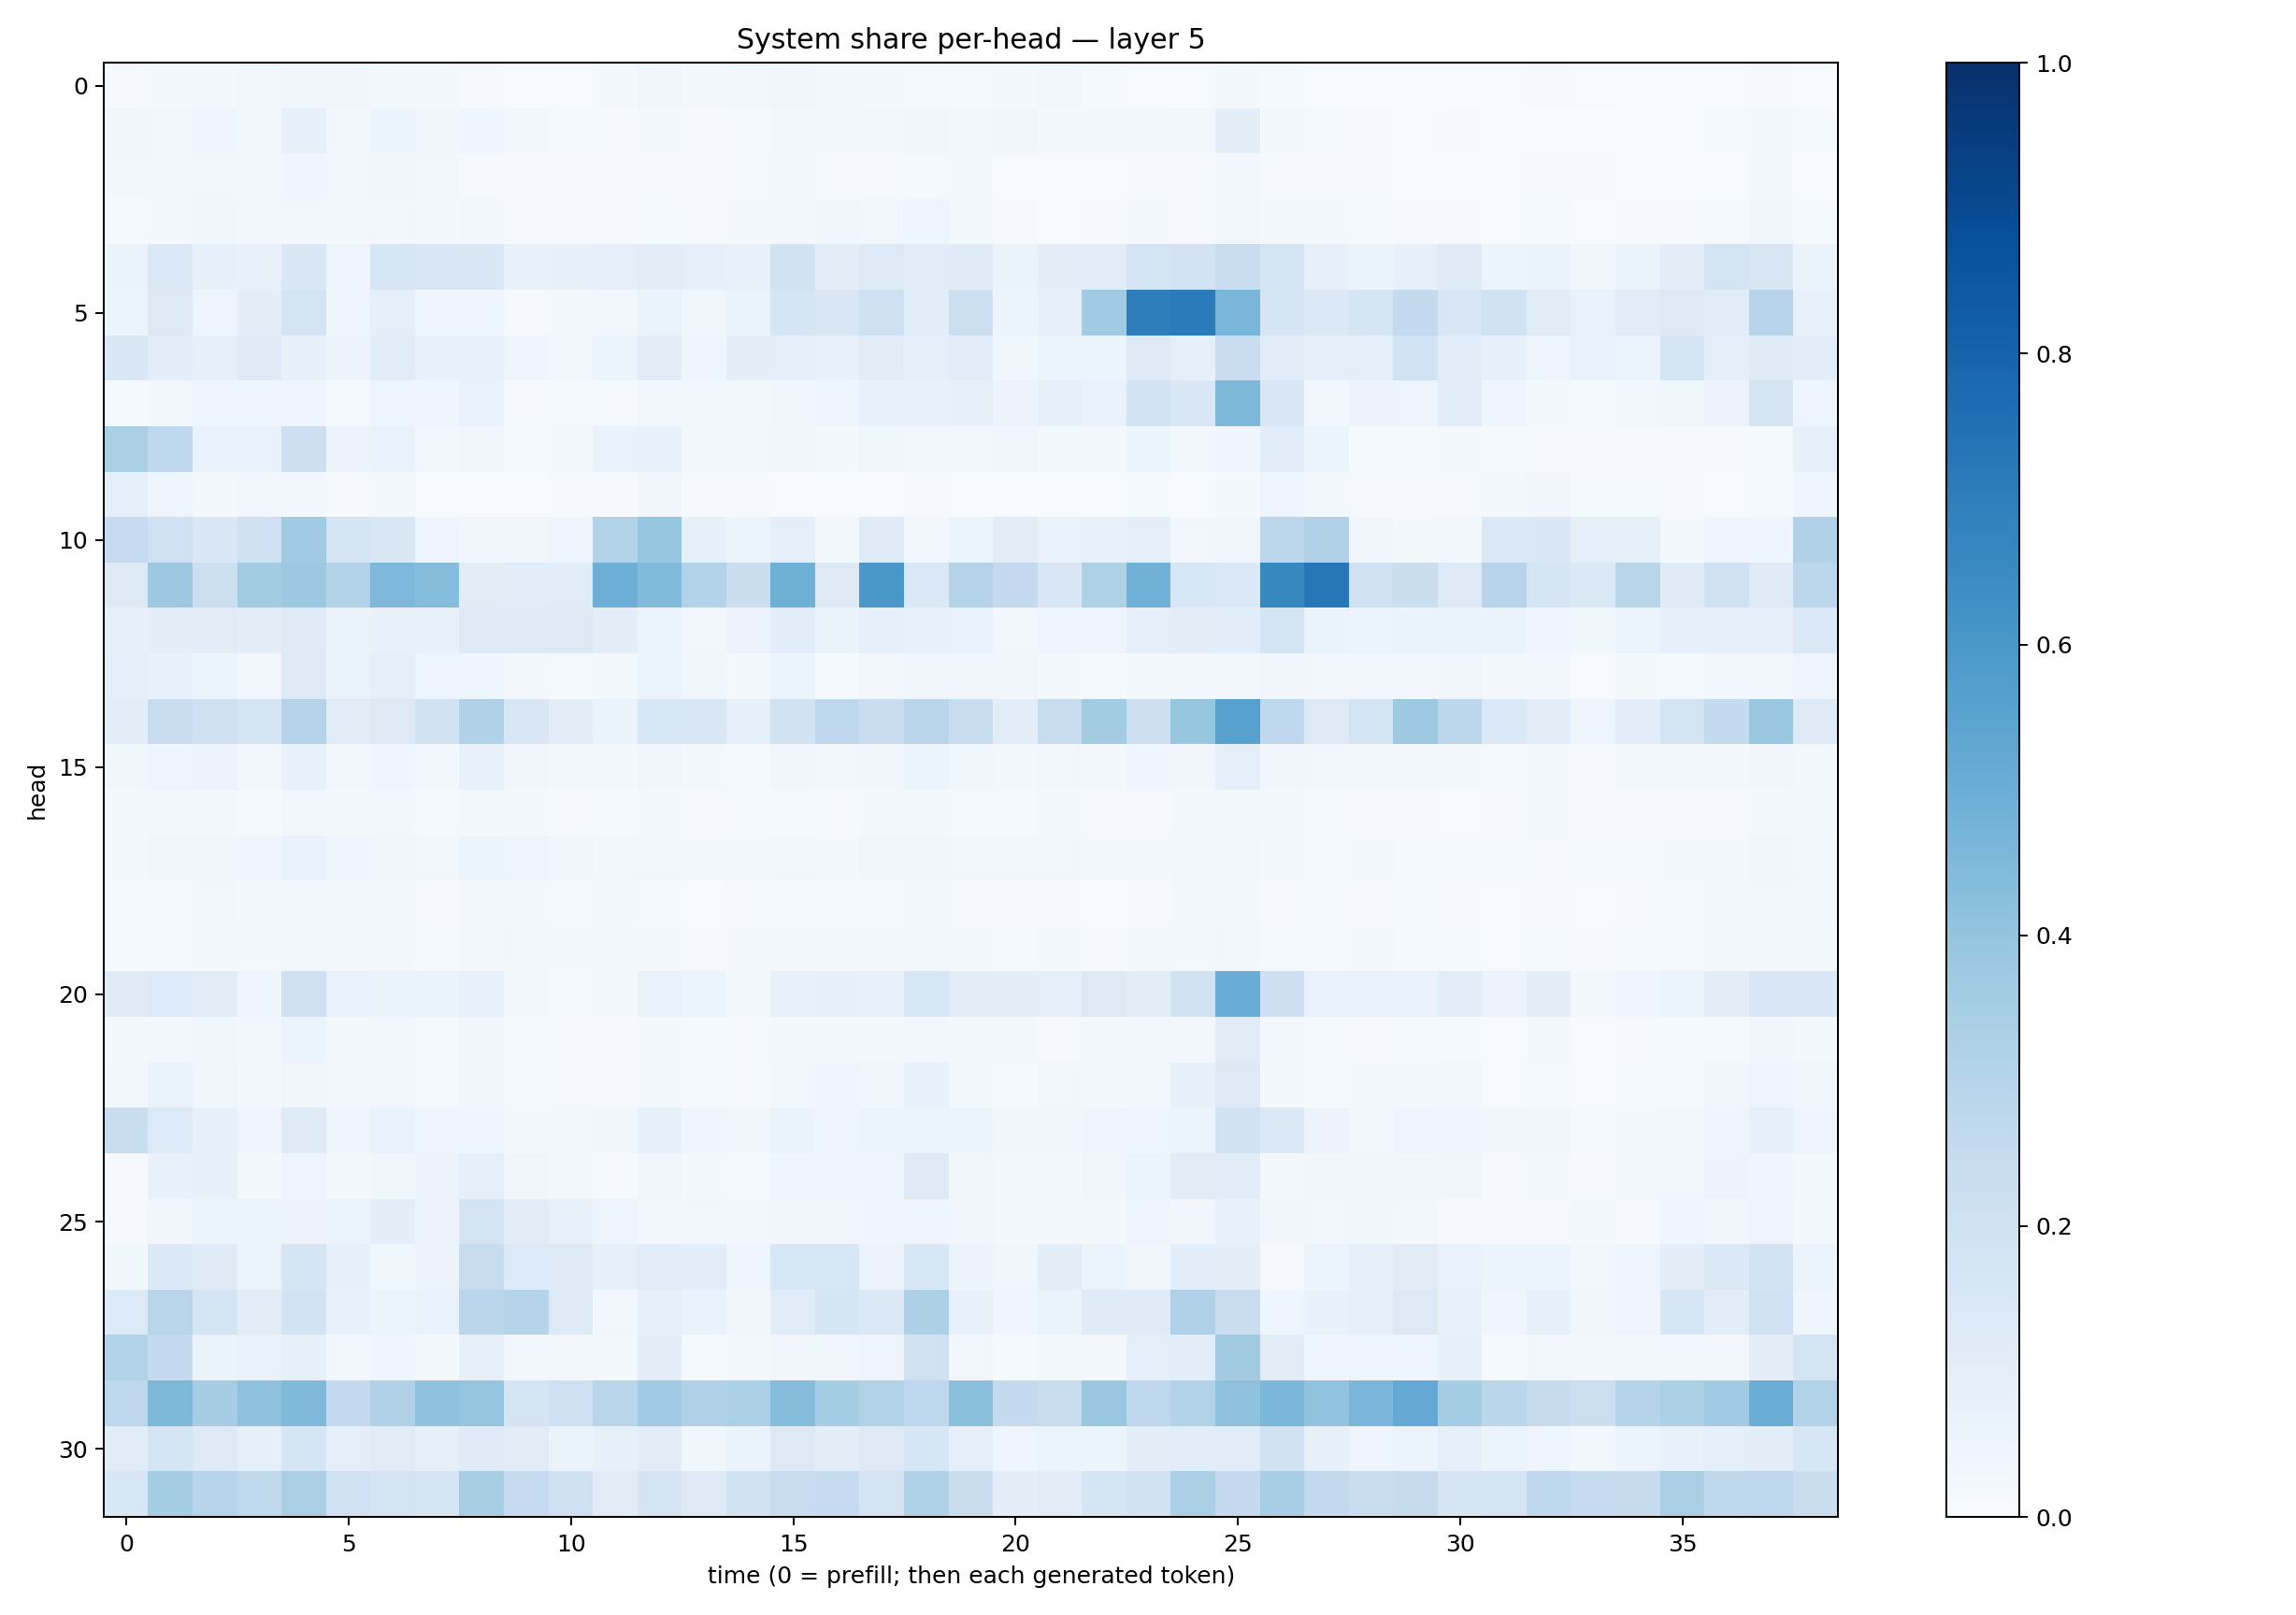

The table this chart was drawn from, first rows:
0.010824853, 0.02267445, 0.02015546, 0.023948254, 0.033061855, 0.033063453, 0.021924837, 0.021093192, 0.008265215, 0.0051855487, 0.006461997, 0.015782211, 0.03418439, 0.019653574, 0.029802172, 0.03420811, 0.01649712, 0.021180835, 0.015499266, 0.014795069, 0.023223396, 0.027886068, 0.014266078, 0.00519282
0.0344, 0.03073, 0.04377, 0.02604, 0.07946, 0.0285, 0.05118, 0.034, 0.04044, 0.02804, 0.0154, 0.009226, 0.01911, 0.01032, 0.01278, 0.02511, 0.01739, 0.03032, 0.0359, 0.02123, 0.03467, 0.01703, 0.01643, 0.0199
0.0289, 0.02374, 0.02958, 0.02898, 0.04097, 0.02431, 0.03791, 0.02358, 0.01141, 0.008722, 0.007885, 0.008624, 0.01026, 0.011, 0.01252, 0.01586, 0.01036, 0.009945, 0.01344, 0.02234, 0.007489, 0.006354, 0.006625, 0.007985
0.01451, 0.02315, 0.03238, 0.02942, 0.03112, 0.01666, 0.03025, 0.02238, 0.02363, 0.01168, 0.008108, 0.008289, 0.01224, 0.008031, 0.01812, 0.02282, 0.03508, 0.02395, 0.04897, 0.02157, 0.008463, 0.007148, 0.009267, 0.022
0.06607, 0.1382, 0.08415, 0.07607, 0.1433, 0.04875, 0.1578, 0.1413, 0.1432, 0.07391, 0.07873, 0.08946, 0.103, 0.08665, 0.07428, 0.1898, 0.1029, 0.1314, 0.1162, 0.1175, 0.06266, 0.09404, 0.1078, 0.168
0.06114, 0.1267, 0.05051, 0.1, 0.1758, 0.04497, 0.08753, 0.04119, 0.04598, 0.01123, 0.01641, 0.02974, 0.06533, 0.03596, 0.06497, 0.1714, 0.1512, 0.2077, 0.1073, 0.2176, 0.05216, 0.09142, 0.3647, 0.6962
0.1455, 0.1056, 0.08463, 0.1227, 0.08207, 0.05804, 0.1167, 0.07265, 0.07265, 0.04233, 0.03006, 0.05098, 0.1123, 0.04515, 0.09434, 0.09211, 0.07427, 0.1097, 0.08619, 0.1064, 0.03618, 0.05088, 0.06034, 0.1278
0.01506, 0.02799, 0.04796, 0.04349, 0.03969, 0.01256, 0.04998, 0.0461, 0.06794, 0.009473, 0.01356, 0.01038, 0.02979, 0.02699, 0.01939, 0.03185, 0.0408, 0.07228, 0.07457, 0.08083, 0.05557, 0.08557, 0.06831, 0.1859
0.3395, 0.2681, 0.06785, 0.06976, 0.2142, 0.05848, 0.06755, 0.03018, 0.03318, 0.01237, 0.0189, 0.06762, 0.07714, 0.02001, 0.02513, 0.03843, 0.01576, 0.03728, 0.02682, 0.02979, 0.03381, 0.01647, 0.01853, 0.06151
0.08791, 0.04645, 0.02044, 0.03074, 0.02865, 0.008145, 0.02131, 0.005819, 0.005063, 0.006119, 0.01114, 0.01111, 0.03246, 0.008898, 0.01039, 0.004991, 0.00416, 0.007408, 0.01089, 0.004604, 0.005104, 0.005059, 0.004426, 0.01457
0.2461, 0.2015, 0.1444, 0.2054, 0.3635, 0.1788, 0.152, 0.05015, 0.03272, 0.03484, 0.05056, 0.311, 0.3953, 0.08336, 0.05421, 0.08905, 0.02317, 0.1185, 0.02603, 0.05378, 0.1054, 0.06906, 0.07159, 0.08716
0.1263, 0.3767, 0.2169, 0.3593, 0.3761, 0.3101, 0.4517, 0.4327, 0.1111, 0.1056, 0.1136, 0.4933, 0.4417, 0.3122, 0.2241, 0.4908, 0.1271, 0.6013, 0.1387, 0.3066, 0.2533, 0.1485, 0.3211, 0.4812
0.07881, 0.09458, 0.112, 0.09692, 0.1194, 0.06606, 0.07533, 0.07194, 0.1321, 0.1267, 0.1264, 0.09643, 0.0617, 0.02731, 0.0549, 0.1083, 0.06467, 0.08749, 0.07735, 0.06843, 0.02763, 0.04313, 0.04807, 0.08829
0.08669, 0.07147, 0.0538, 0.02885, 0.1219, 0.06523, 0.08889, 0.04749, 0.04144, 0.01639, 0.01538, 0.01894, 0.05386, 0.03835, 0.0184, 0.05871, 0.01558, 0.02605, 0.03379, 0.03344, 0.03134, 0.01885, 0.01475, 0.02034
0.1015, 0.2282, 0.2049, 0.1687, 0.2983, 0.1097, 0.1324, 0.1899, 0.3179, 0.1489, 0.1042, 0.06492, 0.1546, 0.1486, 0.08368, 0.1918, 0.2764, 0.2297, 0.2913, 0.2366, 0.1048, 0.2399, 0.3559, 0.214
0.03595, 0.05054, 0.05796, 0.02848, 0.07744, 0.02784, 0.04131, 0.03116, 0.07774, 0.03238, 0.02318, 0.0188, 0.03138, 0.02027, 0.01394, 0.03199, 0.02435, 0.03198, 0.05296, 0.03867, 0.01641, 0.02627, 0.01973, 0.04161
0.02209, 0.02003, 0.01899, 0.01483, 0.02757, 0.0186, 0.02361, 0.015, 0.01967, 0.01646, 0.009226, 0.01518, 0.01645, 0.009339, 0.01182, 0.01324, 0.01091, 0.01664, 0.02042, 0.01518, 0.01543, 0.01637, 0.008429, 0.0114
0.01716, 0.03545, 0.03308, 0.04103, 0.0677, 0.04299, 0.03547, 0.02588, 0.05249, 0.04718, 0.03585, 0.02446, 0.0278, 0.02256, 0.02309, 0.02747, 0.0216, 0.03238, 0.03651, 0.02998, 0.02739, 0.02881, 0.02039, 0.01935
0.01231, 0.01521, 0.02542, 0.02191, 0.03112, 0.01583, 0.01565, 0.01095, 0.02184, 0.02039, 0.01457, 0.01673, 0.01188, 0.007504, 0.009415, 0.01286, 0.01293, 0.01422, 0.01935, 0.009313, 0.008884, 0.009099, 0.005309, 0.01003
0.01362, 0.01365, 0.01848, 0.0233, 0.02961, 0.02141, 0.01837, 0.01525, 0.0208, 0.02529, 0.01584, 0.01812, 0.01718, 0.009697, 0.01749, 0.02578, 0.0158, 0.0208, 0.02656, 0.01811, 0.01517, 0.01998, 0.0111, 0.01752
0.1193, 0.133, 0.1123, 0.04527, 0.2108, 0.06834, 0.064, 0.06312, 0.07101, 0.0248, 0.01367, 0.02132, 0.06959, 0.06026, 0.02324, 0.07454, 0.08116, 0.07481, 0.1532, 0.1016, 0.1005, 0.08872, 0.1327, 0.1006
0.01928, 0.02589, 0.0362, 0.02583, 0.05363, 0.02178, 0.0236, 0.01355, 0.03257, 0.01467, 0.009414, 0.008688, 0.0196, 0.01506, 0.009256, 0.01653, 0.02218, 0.02245, 0.02393, 0.02056, 0.0164, 0.01073, 0.02124, 0.02493
0.02427, 0.06399, 0.03313, 0.01732, 0.03244, 0.02458, 0.02347, 0.01466, 0.03456, 0.01527, 0.007971, 0.007847, 0.01784, 0.01414, 0.01168, 0.02498, 0.04005, 0.03243, 0.07171, 0.01885, 0.01296, 0.02793, 0.0216, 0.03086
0.2332, 0.1333, 0.07933, 0.04172, 0.1225, 0.04661, 0.06915, 0.03958, 0.04351, 0.01654, 0.01779, 0.03319, 0.08306, 0.04447, 0.03436, 0.0655, 0.04132, 0.05333, 0.05352, 0.06099, 0.03458, 0.03901, 0.05052, 0.04381
0.01048, 0.07053, 0.08404, 0.0221, 0.04883, 0.01757, 0.03529, 0.05797, 0.08823, 0.03162, 0.01601, 0.01168, 0.03725, 0.02189, 0.01242, 0.04544, 0.0441, 0.05048, 0.1249, 0.03219, 0.02217, 0.02121, 0.03175, 0.05211
0.0092, 0.03389, 0.06173, 0.06126, 0.05495, 0.05232, 0.09477, 0.05502, 0.1732, 0.1047, 0.07429, 0.04789, 0.02565, 0.02567, 0.02913, 0.03176, 0.03486, 0.04365, 0.04487, 0.03303, 0.02136, 0.02123, 0.0204, 0.04766
0.03731, 0.1368, 0.1243, 0.06014, 0.165, 0.07952, 0.03821, 0.05644, 0.2406, 0.1361, 0.1255, 0.08355, 0.1167, 0.1061, 0.04005, 0.153, 0.156, 0.05636, 0.1539, 0.05577, 0.03586, 0.1014, 0.05312, 0.03155
0.1329, 0.2891, 0.172, 0.104, 0.1858, 0.0727, 0.0588, 0.0681, 0.285, 0.2973, 0.1313, 0.02989, 0.09025, 0.06719, 0.03458, 0.1158, 0.1713, 0.1375, 0.3294, 0.07663, 0.04068, 0.06441, 0.118, 0.12
0.3104, 0.2575, 0.06508, 0.06819, 0.08217, 0.0281, 0.04206, 0.02121, 0.08134, 0.02908, 0.0174, 0.01833, 0.09637, 0.01547, 0.01787, 0.03443, 0.0384, 0.05057, 0.1976, 0.02513, 0.01296, 0.01962, 0.02291, 0.09096
0.2754, 0.4558, 0.3508, 0.4072, 0.4476, 0.2556, 0.3184, 0.4063, 0.3949, 0.1768, 0.2067, 0.2896, 0.3653, 0.3181, 0.3281, 0.43, 0.3531, 0.3162, 0.2685, 0.4201, 0.2568, 0.2361, 0.3835, 0.2736
0.1165, 0.1706, 0.125, 0.08539, 0.1714, 0.08699, 0.111, 0.08423, 0.1194, 0.1117, 0.06485, 0.08513, 0.1026, 0.03896, 0.06501, 0.1301, 0.09562, 0.1263, 0.1631, 0.09058, 0.04254, 0.05199, 0.05876, 0.09449
0.1544, 0.3529, 0.2968, 0.2625, 0.3384, 0.2007, 0.1764, 0.1644, 0.341, 0.2474, 0.2035, 0.1127, 0.1756, 0.1294, 0.191, 0.2348, 0.2469, 0.1795, 0.3216, 0.2261, 0.1003, 0.1113, 0.1696, 0.1912
